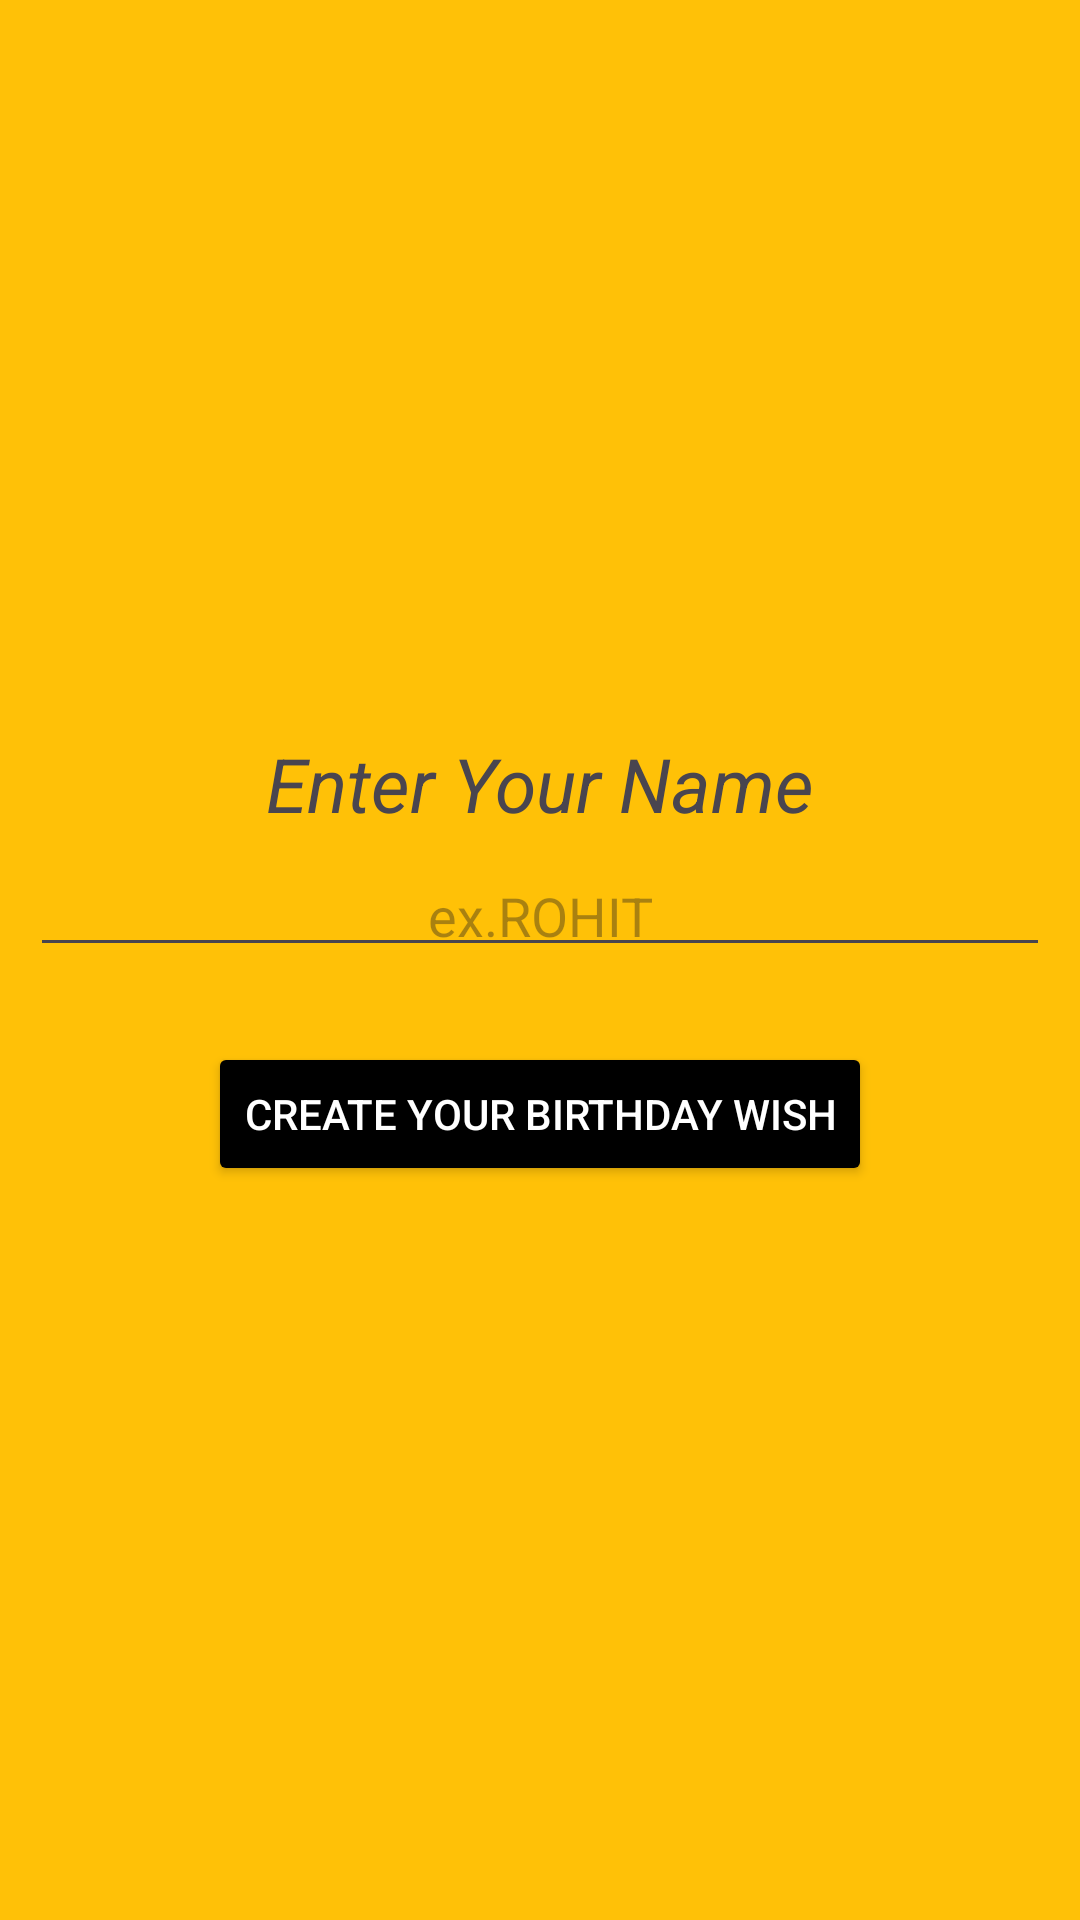

This screen was rendered from an Android layout file. Write that file and the resources it references.
<!-- AndroidManifest.xml: application theme Theme.Birthday_Wish -->
<!-- res/layout/activity_main.xml -->
<?xml version="1.0" encoding="utf-8"?>
<LinearLayout xmlns:android="http://schemas.android.com/apk/res/android"
    xmlns:app="http://schemas.android.com/apk/res-auto"
    xmlns:tools="http://schemas.android.com/tools"
    android:id="@+id/main"
    android:orientation="vertical"
    android:gravity="center"
    android:background="#FFC107"
    android:layout_width="match_parent"
    android:layout_height="match_parent"
    tools:context=".MainActivity">




    <TextView
        android:layout_width="wrap_content"
        android:layout_height="wrap_content"
        android:text="Enter Your Name"
        android:textSize="25dp"
        android:textStyle="italic"
        android:layout_gravity="center"
        />
    <EditText
        android:layout_width="match_parent"
        android:layout_height="wrap_content"
        android:id="@+id/username"
        android:layout_margin="10dp"
        android:padding="5dp"
        android:hint="ex.ROHIT"
        android:layout_gravity="center"
        android:inputType="text"
        android:textAlignment="center"
        />
    <Button
        android:layout_width="wrap_content"
        android:layout_height="wrap_content"
        android:backgroundTint="@color/black"
        android:textColor="@color/white"
        android:text="Create Your Birthday Wish"
        android:layout_marginTop="15dp"
        android:onClick="birthday_wish"
        />


</LinearLayout>
<!-- resources referenced by this layout -->
<resources>
  <style name="Theme.Birthday_Wish" parent="Base.Theme.Birthday_Wish" />
  <style name="Base.Theme.Birthday_Wish" parent="Theme.Material3.DayNight.NoActionBar">
          
          
      </style>
  <!-- not gathered from this repository: default colours our renderer supplied (Android Studio template values) -->
  <color name="black">#FF000000</color>
  <color name="white">#FFFFFFFF</color>
</resources>
